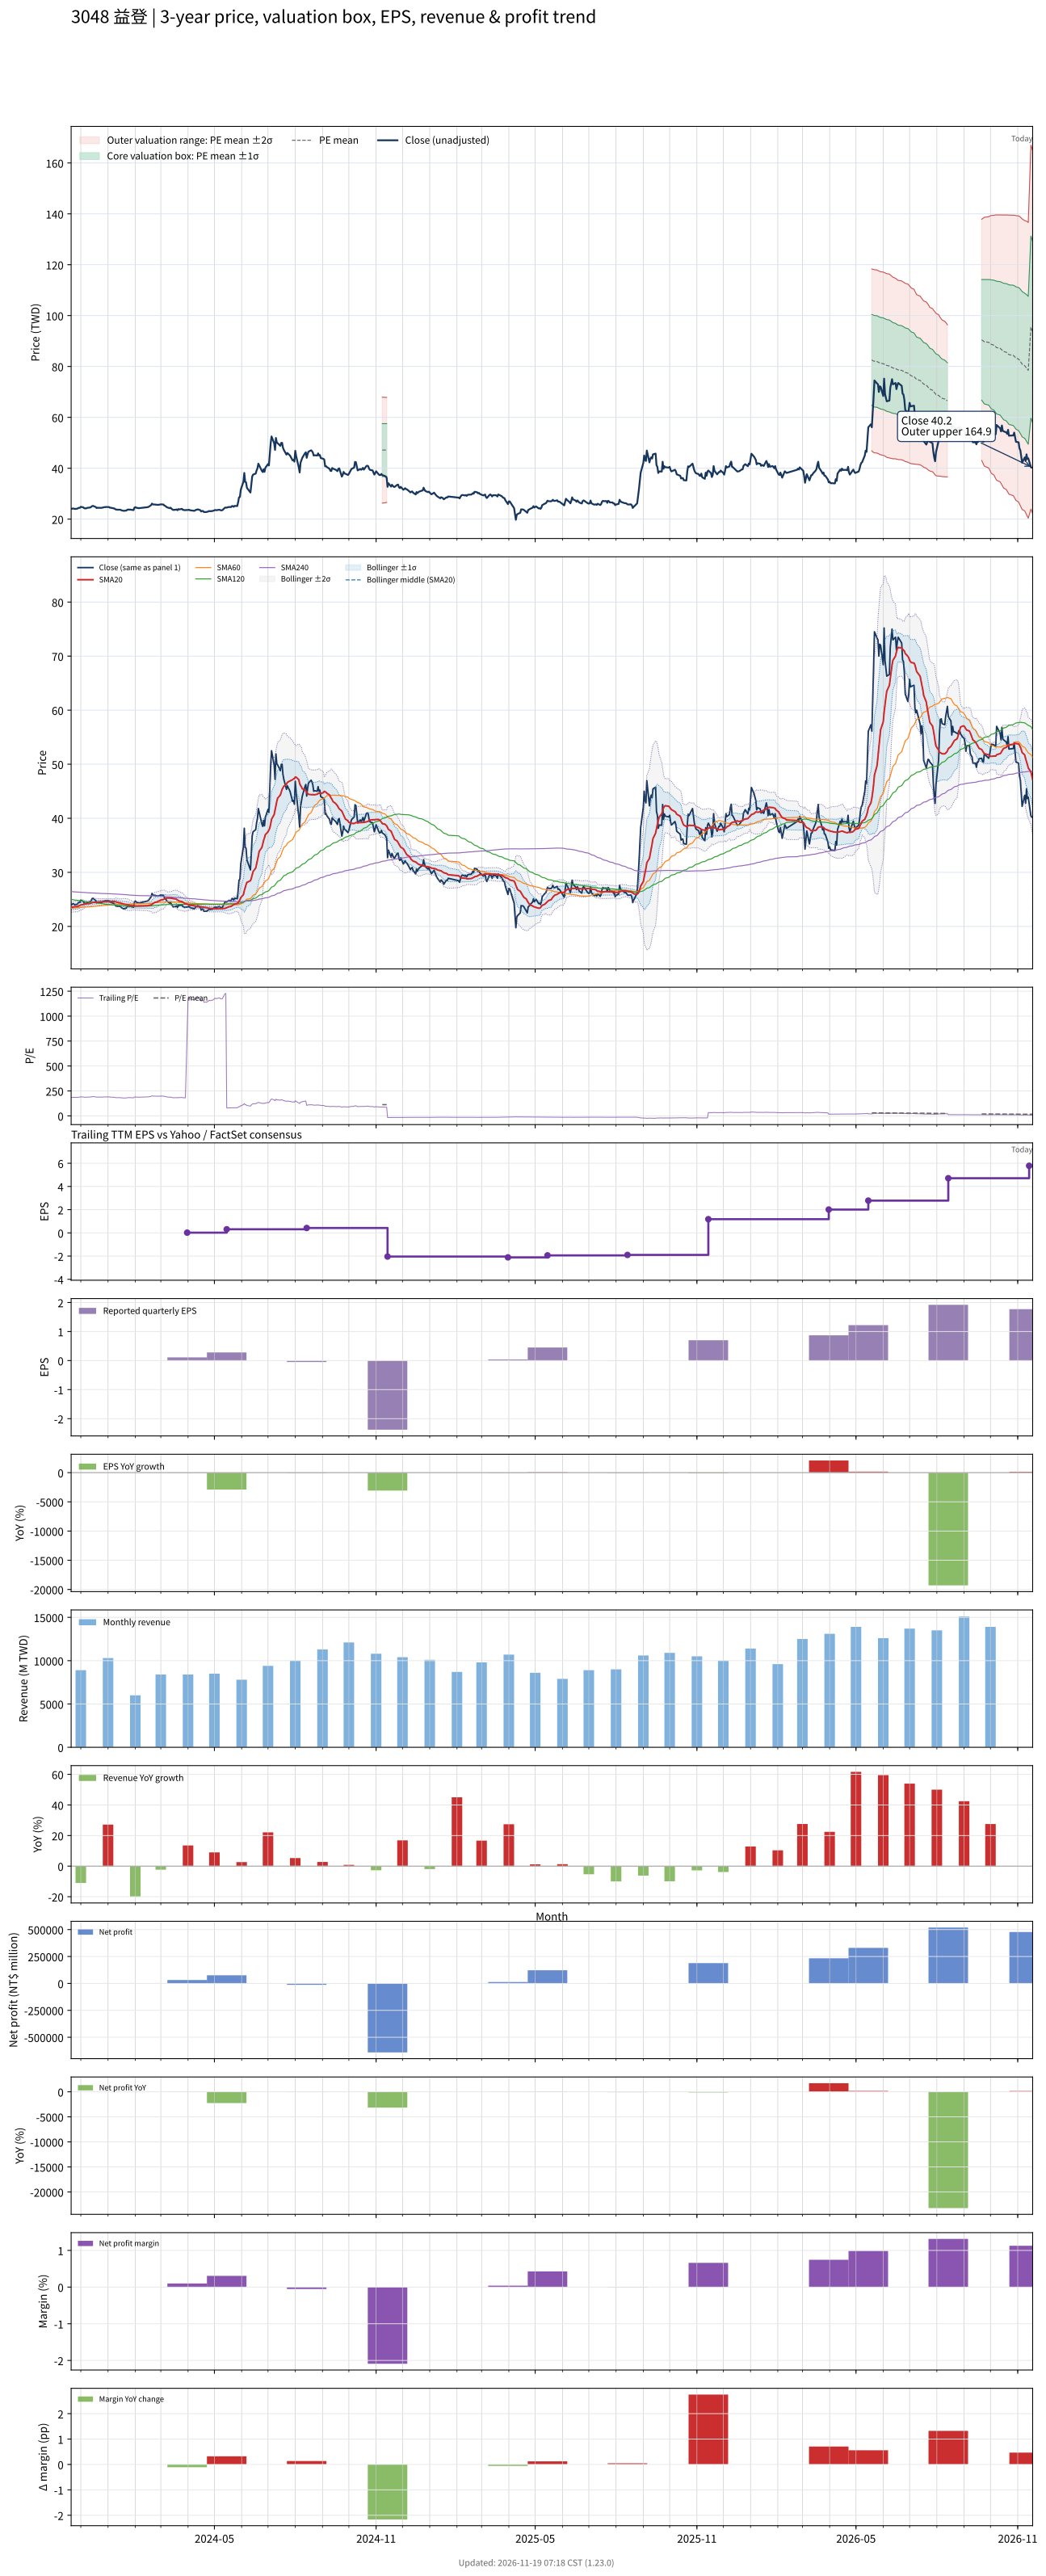

The table this chart was drawn from, first rows:
# chart-version: skill-stock-dynamic-val…
date, close, available_date, period_end, eps, ttm_eps, pe, pe_mean, pe_std, price_m2, price_m1, price_mean, price_p1, price_p2, forward_eps, forward_pe, forward_pe_mean, forward_pe_std, forward_price_m2, forward_price_m1, forward_price_mean, forward_price_p1, forward_price_p2, sma20
2023-11-20, 24.1, 2023-11-14, 2023-09-30, 0.08, 0.13, 185.4, , , , , , , , , , , , , , , , , 23.57
2023-11-21, 24.05, 2023-11-14, 2023-09-30, 0.08, 0.13, 185, , , , , , , , , , , , , , , , , 23.56
2023-11-22, 24.2, 2023-11-14, 2023-09-30, 0.08, 0.13, 186.2, , , , , , , , , , , , , , , , , 23.57
2023-11-23, 24.15, 2023-11-14, 2023-09-30, 0.08, 0.13, 185.8, , , , , , , , , , , , , , , , , 23.61
2023-11-24, 24, 2023-11-14, 2023-09-30, 0.08, 0.13, 184.6, , , , , , , , , , , , , , , , , 23.64
2023-11-27, 24.1, 2023-11-14, 2023-09-30, 0.08, 0.13, 185.4, , , , , , , , , , , , , , , , , 23.68
2023-11-28, 24.35, 2023-11-14, 2023-09-30, 0.08, 0.13, 187.3, , , , , , , , , , , , , , , , , 23.74
2023-11-29, 24.45, 2023-11-14, 2023-09-30, 0.08, 0.13, 188.1, , , , , , , , , , , , , , , , , 23.81
2023-11-30, 24.45, 2023-11-14, 2023-09-30, 0.08, 0.13, 188.1, , , , , , , , , , , , , , , , , 23.88
2023-12-01, 24.85, 2023-11-14, 2023-09-30, 0.08, 0.13, 191.2, , , , , , , , , , , , , , , , , 23.98
2023-12-04, 24.6, 2023-11-14, 2023-09-30, 0.08, 0.13, 189.2, , , , , , , , , , , , , , , , , 24.05
2023-12-05, 24.25, 2023-11-14, 2023-09-30, 0.08, 0.13, 186.5, , , , , , , , , , , , , , , , , 24.12
2023-12-06, 24.25, 2023-11-14, 2023-09-30, 0.08, 0.13, 186.5, , , , , , , , , , , , , , , , , 24.17
2023-12-07, 24.2, 2023-11-14, 2023-09-30, 0.08, 0.13, 186.2, , , , , , , , , , , , , , , , , 24.19
2023-12-08, 24.4, 2023-11-14, 2023-09-30, 0.08, 0.13, 187.7, , , , , , , , , , , , , , , , , 24.22
2023-12-11, 24.55, 2023-11-14, 2023-09-30, 0.08, 0.13, 188.8, , , , , , , , , , , , , , , , , 24.24
2023-12-12, 24.6, 2023-11-14, 2023-09-30, 0.08, 0.13, 189.2, , , , , , , , , , , , , , , , , 24.29
2023-12-13, 24.85, 2023-11-14, 2023-09-30, 0.08, 0.13, 191.2, , , , , , , , , , , , , , , , , 24.33
2023-12-14, 25.15, 2023-11-14, 2023-09-30, 0.08, 0.13, 193.5, , , , , , , , , , , , , , , , , 24.39
2023-12-15, 25.2, 2023-11-14, 2023-09-30, 0.08, 0.13, 193.8, , , , , , , , , , , , , , , , , 24.44
2023-12-18, 24.75, 2023-11-14, 2023-09-30, 0.08, 0.13, 190.4, , , , , , , , , , , , , , , , , 24.47
2023-12-19, 24.35, 2023-11-14, 2023-09-30, 0.08, 0.13, 187.3, , , , , , , , , , , , , , , , , 24.48
2023-12-20, 24.5, 2023-11-14, 2023-09-30, 0.08, 0.13, 188.5, , , , , , , , , , , , , , , , , 24.5
2023-12-21, 24.45, 2023-11-14, 2023-09-30, 0.08, 0.13, 188.1, , , , , , , , , , , , , , , , , 24.52
2023-12-22, 24.45, 2023-11-14, 2023-09-30, 0.08, 0.13, 188.1, , , , , , , , , , , , , , , , , 24.54
2023-12-25, 24.45, 2023-11-14, 2023-09-30, 0.08, 0.13, 188.1, , , , , , , , , , , , , , , , , 24.55
2023-12-26, 24.55, 2023-11-14, 2023-09-30, 0.08, 0.13, 188.8, , , , , , , , , , , , , , , , , 24.57
2023-12-27, 24.65, 2023-11-14, 2023-09-30, 0.08, 0.13, 189.6, , , , , , , , , , , , , , , , , 24.57
2023-12-28, 24.7, 2023-11-14, 2023-09-30, 0.08, 0.13, 190, , , , , , , , , , , , , , , , , 24.59
2023-12-29, 24.75, 2023-11-14, 2023-09-30, 0.08, 0.13, 190.4, , , , , , , , , , , , , , , , , 24.58
2024-01-02, 24.75, 2023-11-14, 2023-09-30, 0.08, 0.13, 190.4, , , , , , , , , , , , , , , , , 24.59
2024-01-03, 24.5, 2023-11-14, 2023-09-30, 0.08, 0.13, 188.5, , , , , , , , , , , , , , , , , 24.6
2024-01-04, 24.5, 2023-11-14, 2023-09-30, 0.08, 0.13, 188.5, , , , , , , , , , , , , , , , , 24.61
2024-01-05, 24.4, 2023-11-14, 2023-09-30, 0.08, 0.13, 187.7, , , , , , , , , , , , , , , , , 24.62
2024-01-08, 24.2, 2023-11-14, 2023-09-30, 0.08, 0.13, 186.2, , , , , , , , , , , , , , , , , 24.61
2024-01-09, 23.95, 2023-11-14, 2023-09-30, 0.08, 0.13, 184.2, , , , , , , , , , , , , , , , , 24.59
2024-01-10, 23.75, 2023-11-14, 2023-09-30, 0.08, 0.13, 182.7, , , , , , , , , , , , , , , , , 24.54
2024-01-11, 23.75, 2023-11-14, 2023-09-30, 0.08, 0.13, 182.7, , , , , , , , , , , , , , , , , 24.49
2024-01-12, 23.7, 2023-11-14, 2023-09-30, 0.08, 0.13, 182.3, , , , , , , , , , , , , , , , , 24.41
2024-01-15, 23.7, 2023-11-14, 2023-09-30, 0.08, 0.13, 182.3, , , , , , , , , , , , , , , , , 24.34
2024-01-16, 23.5, 2023-11-14, 2023-09-30, 0.08, 0.13, 180.8, , , , , , , , , , , , , , , , , 24.28
2024-01-17, 23.4, 2023-11-14, 2023-09-30, 0.08, 0.13, 180, , , , , , , , , , , , , , , , , 24.23
2024-01-18, 23.3, 2023-11-14, 2023-09-30, 0.08, 0.13, 179.2, , , , , , , , , , , , , , , , , 24.17
2024-01-19, 23.25, 2023-11-14, 2023-09-30, 0.08, 0.13, 178.8, , , , , , , , , , , , , , , , , 24.11
2024-01-22, 23.4, 2023-11-14, 2023-09-30, 0.08, 0.13, 180, , , , , , , , , , , , , , , , , 24.06
2024-01-23, 23.7, 2023-11-14, 2023-09-30, 0.08, 0.13, 182.3, , , , , , , , , , , , , , , , , 24.02
2024-01-24, 23.8, 2023-11-14, 2023-09-30, 0.08, 0.13, 183.1, , , , , , , , , , , , , , , , , 23.98
2024-01-25, 23.7, 2023-11-14, 2023-09-30, 0.08, 0.13, 182.3, , , , , , , , , , , , , , , , , 23.93
2024-01-26, 23.75, 2023-11-14, 2023-09-30, 0.08, 0.13, 182.7, , , , , , , , , , , , , , , , , 23.89
2024-01-29, 23.6, 2023-11-14, 2023-09-30, 0.08, 0.13, 181.5, , , , , , , , , , , , , , , , , 23.83
2024-01-30, 23.55, 2023-11-14, 2023-09-30, 0.08, 0.13, 181.2, , , , , , , , , , , , , , , , , 23.77
2024-01-31, 24.5, 2023-11-14, 2023-09-30, 0.08, 0.13, 188.5, , , , , , , , , , , , , , , , , 23.77
2024-02-01, 24.7, 2023-11-14, 2023-09-30, 0.08, 0.13, 190, , , , , , , , , , , , , , , , , 23.78
2024-02-02, 24.5, 2023-11-14, 2023-09-30, 0.08, 0.13, 188.5, , , , , , , , , , , , , , , , , 23.79
2024-02-05, 24.3, 2023-11-14, 2023-09-30, 0.08, 0.13, 186.9, , , , , , , , , , , , , , , , , 23.79
2024-02-15, 24.7, 2023-11-14, 2023-09-30, 0.08, 0.13, 190, , , , , , , , , , , , , , , , , 23.83
2024-02-16, 24.8, 2023-11-14, 2023-09-30, 0.08, 0.13, 190.8, , , , , , , , , , , , , , , , , 23.88
2024-02-19, 25.5, 2023-11-14, 2023-09-30, 0.08, 0.13, 196.2, , , , , , , , , , , , , , , , , 23.97
2024-02-20, 26.1, 2023-11-14, 2023-09-30, 0.08, 0.13, 200.8, , , , , , , , , , , , , , , , , 24.09
... 667 more rows
